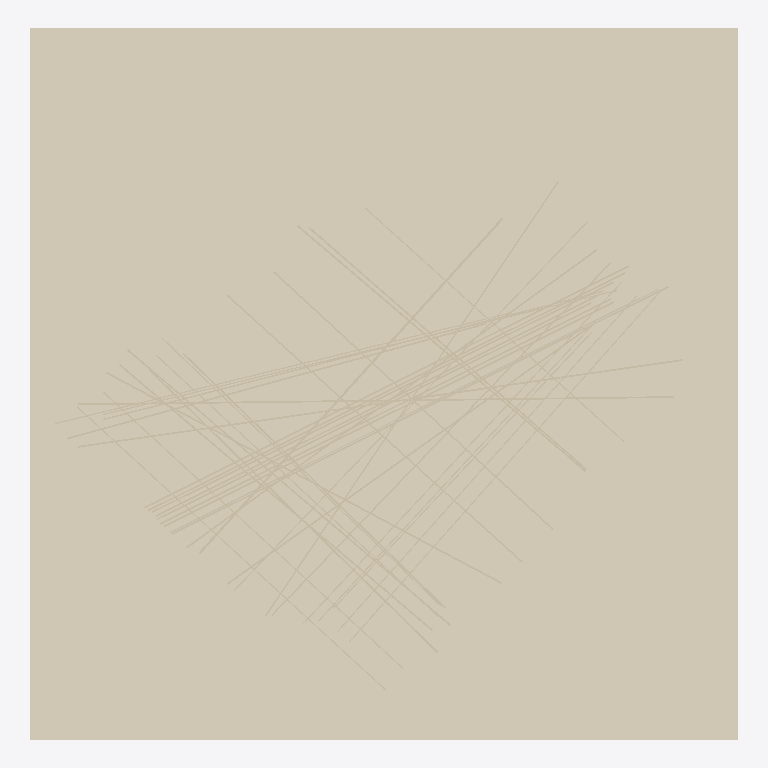
Plan cut of the same IFC building model at storey '01_Ceiling_Level' (level -0.86 m, cut at 0.54 m), seen from above with north up, elements coloured by IFC class: 40 walls (beige), 1 covering (cream). Cut surfaces are drawn darker.
Extent 61.4 m × 61.6 m × 7.2 m (x, y, z). Storeys (3): 00_Ground_Floor at -7.92 m; 01_Ceiling_Level at -0.86 m; 02_Structure_Deck at 6.51 m. Elements (106): 64 IfcDoor, 40 IfcWall, 1 IfcCovering, 1 IfcSlab.

HEADER;
FILE_DESCRIPTION(('ViewDefinition[DesignTransferView]'),'2;1');
FILE_NAME('/dev/null','2026-11-18T09:16:50-08:00',(''),(''),'IfcOpenShell 0.8.5','IfcOpenShell 0.8.5','Nobody');
FILE_SCHEMA(('IFC4'));
ENDSEC;
DATA;
#1=IFCPROJECT('1CHpUhhHD3KADmGG4zIKQf',$,'2525_Belmont Scan-to-BIM Model',$,$,$,$,(#10),#5);
#12=IFCSITE('2LCjppO_r4DBUNH_q7_l8r',$,'Scan2BIM Site',$,$,$,$,$,$,$,$,$,$,$);
#13=IFCBUILDING('0AFjSnoGfFyR8$dA7Ipnya',$,'Building',$,$,$,$,$,$,$,$,$);
#14=IFCBUILDINGSTOREY('2TvqhKgfv0TuoSjD5z$RtG',$,'00_Ground_Floor',$,$,#49,$,$,$,-7.923);
#20=IFCBUILDINGSTOREY('3kmFXf$m57ePTm09jMGG8o',$,'01_Ceiling_Level',$,$,#39,$,$,$,-0.865);
#26=IFCBUILDINGSTOREY('2EVZc$_xb4exRWfieOazms',$,'02_Structure_Deck',$,$,#44,$,$,$,6.512);
#80=IFCCOVERING('2$2sVgeaz9IAeft_xOVQbb',$,'Suspended Acoustic Ceiling',$,$,#6506,#97,$,.CEILING.);
#675=IFCWALL('3oa8nPp419oQRsxL1d1ncl',$,'Interior Wall 21',$,$,#6471,#687,$,.PARTITIONING.);
#301=IFCWALL('1Q_rViOCb89wsMjwJidxXX',$,'Exterior Wall 08',$,$,#6191,#313,$,.SOLIDWALL.);
#1169=IFCWALL('1ZPVJH5nr6Hu32nuJyzocU',$,'Exterior Wall 38',$,$,#6131,#1181,$,.SOLIDWALL.);
#993=IFCWALL('2s_F__ogb7Kx6JFlStMrJ7',$,'Exterior Wall 32',$,$,#6251,#1005,$,.SOLIDWALL.);
#503=IFCWALL('2TmaQggwv0bOh3jyqOxnHn',$,'Exterior Wall 15',$,$,#6571,#515,$,.SOLIDWALL.);
#907=IFCWALL('07nXwNmMXDuRI_DvIzAI_$',$,'Exterior Wall 29',$,$,#6376,#919,$,.SOLIDWALL.);
#331=IFCWALL('07XHwh0Ez8E9nkg7Ell2VB',$,'Exterior Wall 09',$,$,#6501,#343,$,.SOLIDWALL.);
#243=IFCWALL('3oMtAk$E56SO1u6rdFTKsq',$,'Exterior Wall 06',$,$,#6341,#255,$,.SOLIDWALL.);
#645=IFCWALL('3a69WKIrr4cR_YaBkJrHX6',$,'Exterior Wall 20',$,$,#6391,#657,$,.SOLIDWALL.);
#735=IFCWALL('1tVKNkKg52ohTrk_ysQuEP',$,'Exterior Wall 23',$,$,#6151,#747,$,.SOLIDWALL.);
#615=IFCWALL('2wOpjypj19sPpJ7CPqsDbD',$,'Exterior Wall 19',$,$,#6216,#627,$,.SOLIDWALL.);
#473=IFCWALL('1j5MOdA7DE2vKoOxJzsnvA',$,'Interior Wall 14',$,$,#6436,#485,$,.PARTITIONING.);
#791=IFCWALL('1FUFiBbSb8jfaPD6ndQWn2',$,'Exterior Wall 25',$,$,#6221,#803,$,.SOLIDWALL.);
#1109=IFCWALL('2AlLFDVkzBKwIFwQU6V$6n',$,'Exterior Wall 36',$,$,#6546,#1121,$,.SOLIDWALL.);
#821=IFCWALL('0A1W13wxH5AvlicAmuWfCc',$,'Exterior Wall 26',$,$,#6256,#833,$,.SOLIDWALL.);
#1139=IFCWALL('2dImHQj2XBEgwYRKKK3jBl',$,'Interior Wall 37',$,$,#6596,#1151,$,.PARTITIONING.);
#107=IFCWALL('0KMYZTeyn9u9dLdn1taOIH',$,'Interior Wall 01',$,$,#6481,#119,$,.PARTITIONING.);
#361=IFCWALL('2S6kl7hgHEzgyiy5Flmt63',$,'Interior Wall 10',$,$,#6111,#373,$,.PARTITIONING.);
#851=IFCWALL('0Lvz6Bqav6UvL6Utr7UIW6',$,'Interior Wall 27',$,$,#6296,#863,$,.PARTITIONING.);
#585=IFCWALL('0I88$_W0fBhwfbXEkruMYD',$,'Interior Wall 18',$,$,#6466,#597,$,.PARTITIONING.);
#963=IFCWALL('1HWRAVLnv0F8VVWAJbD4i4',$,'Exterior Wall 31',$,$,#6576,#975,$,.SOLIDWALL.);
#391=IFCWALL('2gwX2PX3v1Quz$0VfdHl0g',$,'Exterior Wall 11',$,$,#6196,#403,$,.SOLIDWALL.);
#1199=IFCWALL('1M_kI2eTXATQmRWMbXc_Ch',$,'Exterior Wall 39',$,$,#6181,#1211,$,.SOLIDWALL.);
#705=IFCWALL('3k6Cj_cGL9kA6l9MA$7aNg',$,'Exterior Wall 22',$,$,#6516,#717,$,.SOLIDWALL.);
#1229=IFCWALL('1RyypyRQn7Ugt6iv6H23wt',$,'Interior Wall 40',$,$,#6601,#1241,$,.PARTITIONING.);
#559=IFCWALL('3TumsCETj1Lx5V$QXLLUuL',$,'Interior Wall 17',$,$,#6266,#571,$,.PARTITIONING.);
#1053=IFCWALL('2CQHrZJjT5LxRWkqppygbu',$,'Interior Wall 34',$,$,#6346,#1065,$,.PARTITIONING.);
#139=IFCWALL('3zJqE2ICf1ke0I9Hy2bNXk',$,'Interior Wall 02',$,$,#6381,#151,$,.PARTITIONING.);
#881=IFCWALL('16WfZNQOT5dvmtvSl_6yuO',$,'Interior Wall 28',$,$,#6351,#893,$,.PARTITIONING.);
#275=IFCWALL('3BmM_c2DP3jPrgj$gcYhyw',$,'Interior Wall 07',$,$,#6541,#287,$,.PARTITIONING.);
#191=IFCWALL('3tkjV9DhP1CQkJ1uhLlwOK',$,'Interior Wall 04',$,$,#6186,#203,$,.PARTITIONING.);
#1023=IFCWALL('3Fjb_U3rv6UP_XPCsTaVic',$,'Interior Wall 33',$,$,#6281,#1035,$,.PARTITIONING.);
#533=IFCWALL('1rbJ7tdnrCxBzuXuCId63G',$,'Interior Wall 16',$,$,#6106,#545,$,.PARTITIONING.);
#765=IFCWALL('01YXbMHBr0uQ6$IP99emm1',$,'Interior Wall 24',$,$,#6566,#777,$,.PARTITIONING.);
#421=IFCWALL('20bQ3V0954_hd_wCDvBzIn',$,'Interior Wall 12',$,$,#6246,#433,$,.PARTITIONING.);
#1083=IFCWALL('2xqf7RWLnBgeAYgDaq42Dw',$,'Interior Wall 35',$,$,#6396,#1095,$,.PARTITIONING.);
#165=IFCWALL('371eGTV499gwynq1_InS6U',$,'Interior Wall 03',$,$,#6531,#177,$,.PARTITIONING.);
#937=IFCWALL('1D$oZ6AW5FdA7UYo1kuxxo',$,'Interior Wall 30',$,$,#6461,#949,$,.PARTITIONING.);
#217=IFCWALL('1Dul8ZCIv2qRtrueeZZRYC',$,'Interior Wall 05',$,$,#6321,#229,$,.PARTITIONING.);
#447=IFCWALL('18ZxsdbQj8G8LOBrRT_cjl',$,'Interior Wall 13',$,$,#6421,#459,$,.PARTITIONING.);
ENDSEC;
